9-way image classification set "dataset" from GitHub (norvy19/proyecto-aves); label vocabulary: Dacnis Carinegro, Tangara Cabecibaya, Tangara Carafuego, Tangara Cenicienta, Tangara Coronigualda, Tangara Dorada, Tangara Goliplateada, Tangara Golondrina, Tangara Verdinegra.

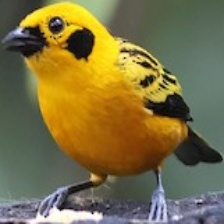
Label: Tangara Dorada

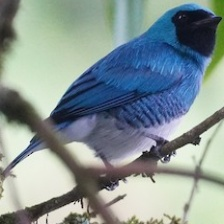
Label: Tangara Golondrina

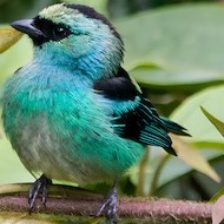
Label: Tangara Verdinegra

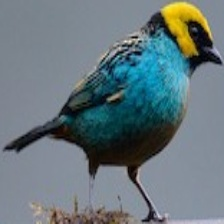
Label: Tangara Coronigualda

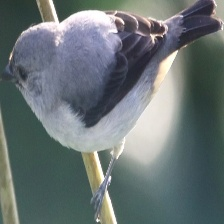
Label: Tangara Cenicienta

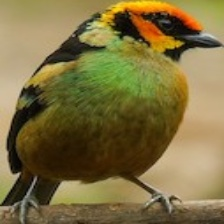
Label: Tangara Carafuego
